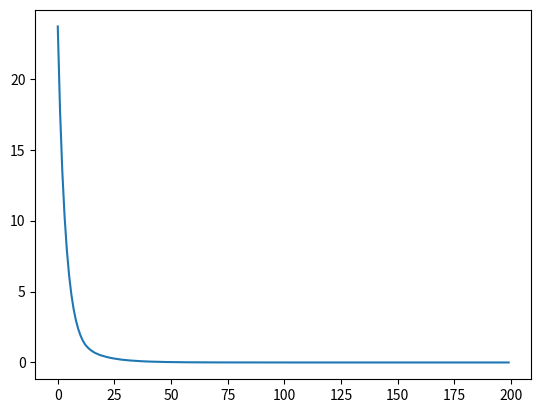

This figure's Python source:

# -*- coding: utf-8 -*-
import numpy as np
import matplotlib.pyplot as plt

# N is batch size(sample size); D_in is input dimension;
# H is hidden dimension; D_out is output dimension.
N, D_in, H, D_out = 4, 2, 30, 1

# Create random input and output data
x = np.array([[0, 0], [0, 1], [1, 0], [1, 1]])
y = np.array([[0], [1], [1], [0]])

# Randomly initialize weights
w1 = np.random.randn(D_in, H)
w2 = np.random.randn(H, D_out)

learning_rate = 0.002
loss_col = []
for t in range(200):
    # Forward pass: compute predicted y
    h = x.dot(w1) # z1 = np.dot(w1, x)
    h_relu = np.maximum(h, 0)  # a1 = np.maximum(z1, 0)
    y_pred = h_relu.dot(w2) # z2 = np.dot(w2, a1)

    # Compute and print loss
    loss = np.square(y_pred - y).sum() # loss function
    loss_col.append(loss)
    print(t, loss, y_pred)

    # Backprop to compute gradients of w1 and w2 with respect to loss
    grad_y_pred = 2.0 * (y_pred - y) # the last layer's error # dz2
    grad_w2 = h_relu.T.dot(grad_y_pred) # = = np.dot(dz2, a1.T)

    grad_h_relu = grad_y_pred.dot(w2.T) # the second laye's error # dz1 = np.dot(w2.T, dz2)
    grad_h = grad_h_relu.copy() # copying dz1 
    grad_h[h < 0] = 0  # the derivate of ReLU # taking only 
    grad_w1 = x.T.dot(grad_h) # dw1 = np.dot(dz1, x.T)

    # Update weights
    w1 -= learning_rate * grad_w1
    w2 -= learning_rate * grad_w2

plt.plot(loss_col)
plt.show()